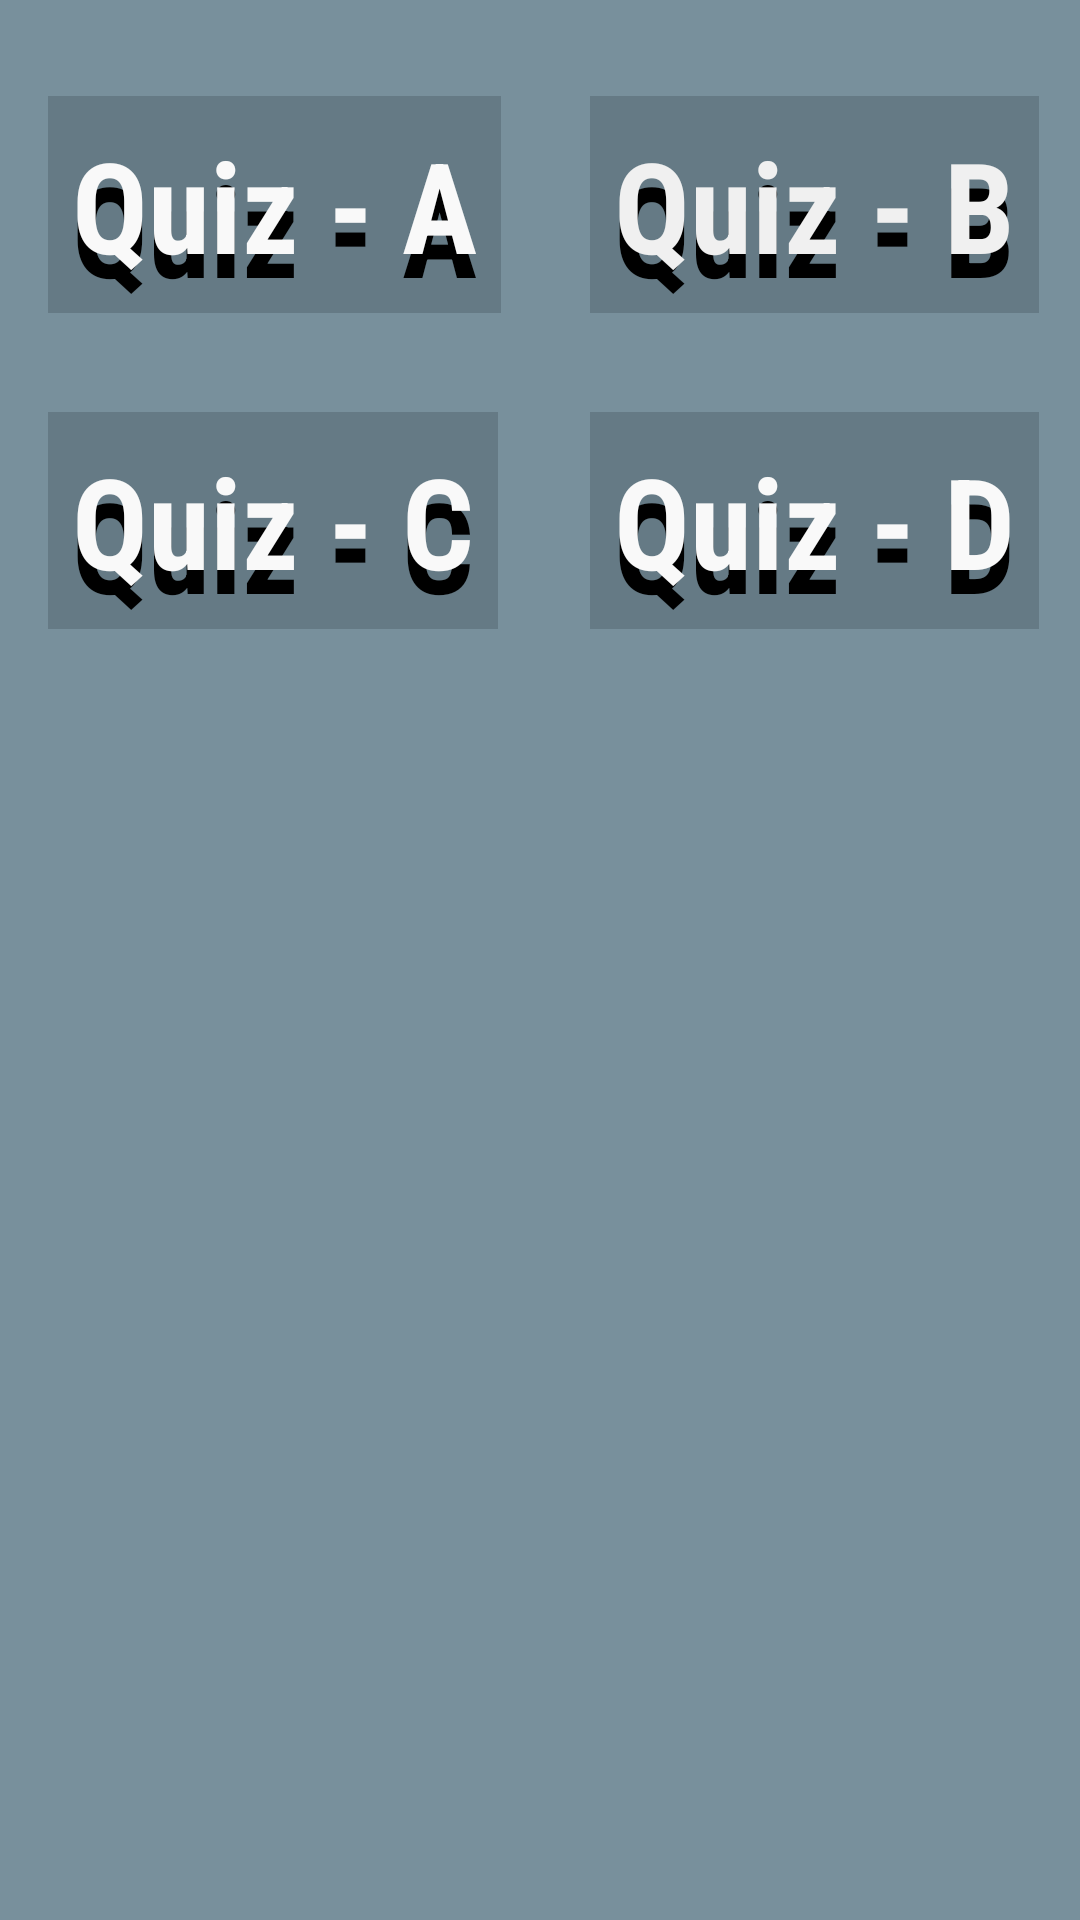

The Android layout XML behind this screen, and the referenced resources:
<!-- AndroidManifest.xml: application theme AppTheme -->
<!-- res/layout/activity_main.xml -->
<?xml version="1.0" encoding="utf-8"?>
<LinearLayout
    xmlns:android="http://schemas.android.com/apk/res/android"
    xmlns:app="http://schemas.android.com/apk/res-auto"
    xmlns:tools="http://schemas.android.com/tools"
    android:layout_width="match_parent"
    android:layout_height="match_parent"
    android:background="#fafafb"
    tools:context="com.example.android.finalprojectgooglechallengescholarship.MainActivity"

    >


    <LinearLayout
        android:layout_width="match_parent"
        android:layout_height="match_parent"
        android:orientation="horizontal">

        <LinearLayout
            android:layout_width="wrap_content"
            android:layout_height="match_parent"
            android:background="@color/colorPrimary"
            android:layout_weight="5"
            android:orientation="vertical">

            <RelativeLayout
                android:layout_width="wrap_content"
                android:layout_height="wrap_content">

                <TextView
                    android:id="@+id/quiz-a_Background"
                    android:layout_width="wrap_content"
                    android:layout_height="wrap_content"
                    android:layout_marginTop="32dp"
                    android:layout_marginLeft="16dp"
                    android:background="@color/colorPrimaryDark"
                    android:alpha="0.2"
                    android:text="Quiz - A"
                    style="@style/Main_categoroy"
                    android:textColor="@android:color/transparent"/>
                <TextView
                    android:id="@+id/quiz-aShadow"
                    android:layout_width="wrap_content"
                    android:layout_height="wrap_content"
                    android:layout_marginLeft="16dp"
                    android:layout_marginTop="40dp"
                    android:text="Quiz - A"
                    android:textColor="#000000"
                    style="@style/Main_categoroy"/>

                <TextView
                    android:id="@+id/quiz-aText"
                    android:layout_width="wrap_content"
                    android:layout_height="wrap_content"
                    android:layout_marginTop="32dp"
                    android:layout_marginLeft="16dp"
                    android:text="Quiz - A"
                    android:textColor="#F9F9F9"
                    style="@style/Main_categoroy"/>
                <TextView
                    android:id="@+id/quiz-cBackground"
                    android:layout_below="@+id/quiz-a_Background"
                    android:layout_width="wrap_content"
                    android:layout_height="wrap_content"
                    android:layout_marginTop="32dp"
                    android:layout_marginLeft="16dp"
                    android:text="Quiz - C"
                    android:background="@color/colorPrimaryDark"
                    android:alpha="0.2"
                    android:textColor="@android:color/transparent"
                    style="@style/Main_categoroy"/>
                <TextView
                    android:id="@+id/quiz-cShadow"
                    android:layout_below="@+id/quiz-a_Background"
                    android:layout_width="wrap_content"
                    android:layout_height="wrap_content"
                    android:layout_marginTop="40dp"
                    android:layout_marginLeft="16dp"
                    android:text="Quiz - C"
                    android:textColor="#000000"
                    style="@style/Main_categoroy"/>
                <TextView
                    android:id="@+id/quiz-CText"
                    android:layout_below="@+id/quiz-a_Background"
                    android:layout_width="wrap_content"
                    android:layout_height="wrap_content"
                    android:layout_marginTop="32dp"
                    android:layout_marginLeft="16dp"
                    android:text="Quiz - C"
                    android:textColor="#F9F9F9"
                    style="@style/Main_categoroy"
                    />
            </RelativeLayout>

        </LinearLayout>

        <LinearLayout
            android:layout_width="wrap_content"
            android:layout_height="match_parent"
            android:background="@color/colorPrimary"
            android:layout_weight="5"
            android:orientation="vertical">


            <RelativeLayout
                android:layout_width="wrap_content"
                android:layout_height="wrap_content">

                <TextView
                    android:id="@+id/quiz-bBackground"
                    android:layout_width="wrap_content"
                    android:layout_height="wrap_content"
                    android:layout_marginTop="32dp"
                    android:layout_marginLeft="16dp"
                    android:background="@color/colorPrimaryDark"
                    android:alpha="0.2"
                    android:text="Quiz - B"
                    style="@style/Main_categoroy"
                    android:textColor="@android:color/transparent"/>

                <TextView
                    android:id="@+id/quiz-bShadow"
                    android:layout_width="wrap_content"
                    android:layout_height="wrap_content"
                    android:layout_marginLeft="16dp"
                    android:layout_marginTop="40dp"
                    android:text="Quiz - B"
                    android:textColor="#000000"
                    style="@style/Main_categoroy"/>

                <TextView
                    android:id="@+id/quiz-bText"
                    android:layout_width="wrap_content"
                    android:layout_height="wrap_content"
                    android:layout_marginTop="32dp"
                    android:layout_marginLeft="16dp"
                    android:text="Quiz - B"
                    android:textColor="#F0F0F0"
                    style="@style/Main_categoroy"/>

                <TextView
                    android:id="@+id/quiz-dBackground"
                    android:layout_below="@+id/quiz-bBackground"
                    android:layout_width="wrap_content"
                    android:layout_height="wrap_content"
                    android:layout_marginTop="32dp"
                    android:layout_marginLeft="16dp"
                    android:background="@color/colorPrimaryDark"
                    android:alpha="0.2"
                    android:text="Quiz - D"
                    style="@style/Main_categoroy"
                    android:textColor="@android:color/transparent"/>
                <TextView
                    android:id="@+id/quiz-dShadow"
                    android:layout_below="@id/quiz-bBackground"
                    android:layout_width="wrap_content"
                    android:layout_height="wrap_content"
                    android:layout_marginTop="40dp"
                    android:layout_marginLeft="16dp"
                    android:text="Quiz - D"
                    android:textColor="#000000"
                    style="@style/Main_categoroy"/>

                <TextView
                    android:id="@+id/quiz-dText"
                    android:layout_below="@+id/quiz-bBackground"
                    android:layout_width="wrap_content"
                    android:layout_height="wrap_content"
                    android:layout_marginTop="32dp"
                    android:layout_marginLeft="16dp"
                    android:text="Quiz - D"
                    android:textColor="#F9F9F9"
                    style="@style/Main_categoroy"/>


            </RelativeLayout>


        </LinearLayout>

    </LinearLayout>






</LinearLayout>
<!-- resources referenced by this layout -->
<resources>
  <color name="colorPrimary">#78909C</color>
  <color name="colorPrimaryDark">#1c262f</color>
  <style name="Main_categoroy">
      <item name="android:padding">8dp</item>
      <item name="android:layout_marginBottom">1dp</item>
      <item name="android:layout_marginTop">1dp</item>
      <item name="android:gravity">center_horizontal</item>
      <item name="android:textStyle"> bold</item>
      <item name="android:textColor">#91999f</item>
      <item name="android:fontFamily"> sans-serif-condensed</item>
      <item name="android:textSize">42sp</item>
      </style>
  <style name="AppTheme" parent="Theme.AppCompat.Light.DarkActionBar">
          
          <item name="colorPrimary">@color/colorPrimary</item>
          <item name="colorPrimaryDark">@color/colorPrimaryDark</item>
          <item name="colorAccent">@color/colorAccent</item>
      </style>
  <color name="colorAccent">#FF4081</color>
</resources>
